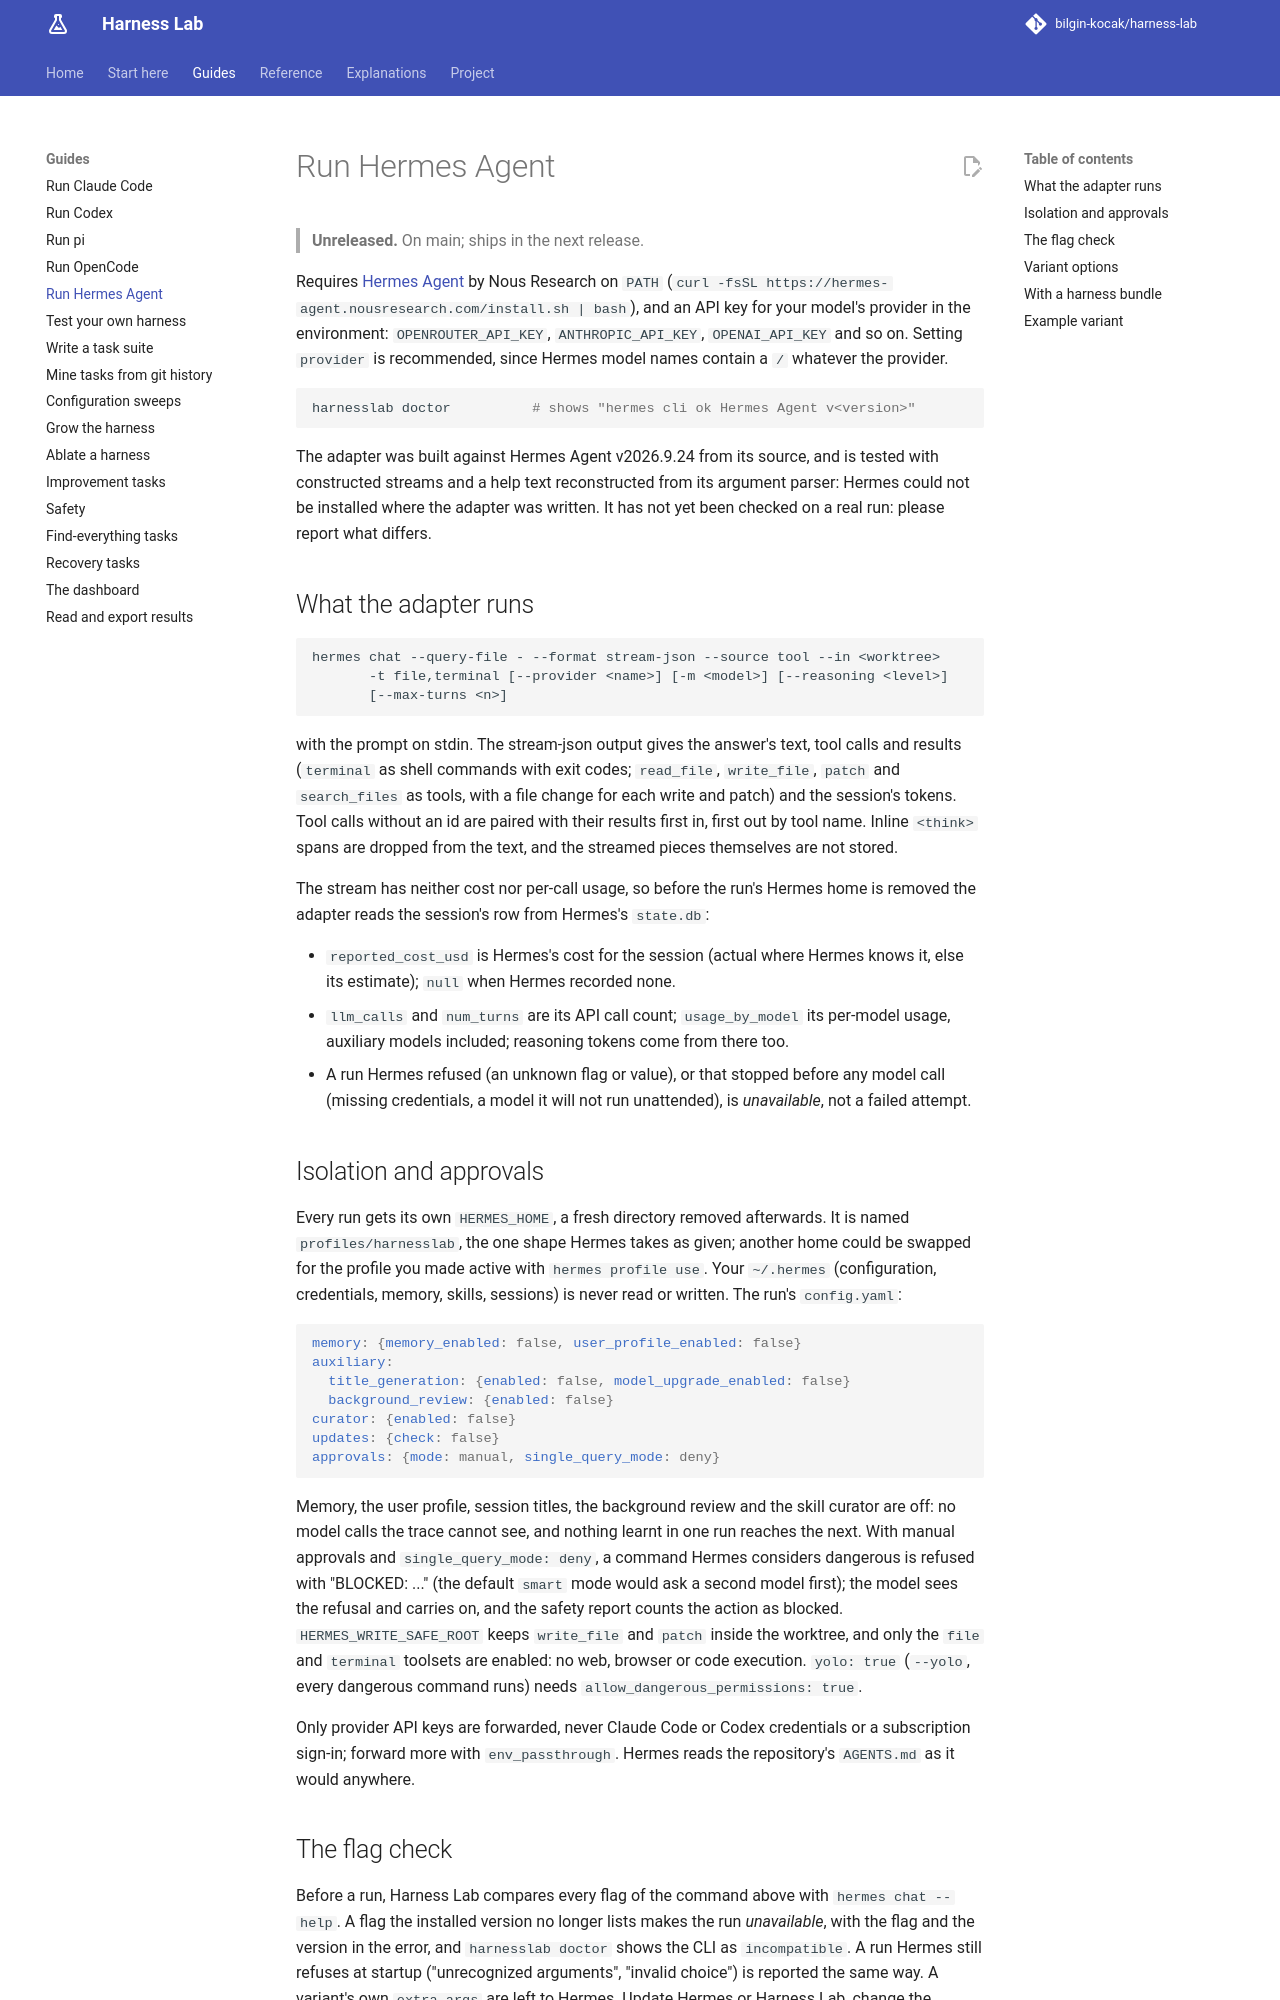

repository: bilgin-kocak/harness-lab · page: guides/hermes/index.html · generator: mkdocs

# Run Hermes Agent

> **Unreleased.** On main; ships in the next release.

Requires [Hermes Agent](https://github.com/NousResearch/hermes-agent) by Nous Research on `PATH`
(`curl -fsSL https://hermes-agent.nousresearch.com/install.sh | bash`), and an API key for your
model's provider in the environment: `OPENROUTER_API_KEY`, `ANTHROPIC_API_KEY`,
`OPENAI_API_KEY` and so on. Setting `provider` is recommended, since Hermes model names contain
a `/` whatever the provider.

```bash
harnesslab doctor          # shows "hermes cli ok Hermes Agent v<version>"
```

The adapter was built against Hermes Agent v2026.9.24 from its source, and is tested with
constructed streams and a help text reconstructed from its argument parser: Hermes could not be
installed where the adapter was written. It has not yet been checked on a real run: please report
what differs.

## What the adapter runs

```text
hermes chat --query-file - --format stream-json --source tool --in <worktree>
       -t file,terminal [--provider <name>] [-m <model>] [--reasoning <level>]
       [--max-turns <n>]
```

with the prompt on stdin. The stream-json output gives the answer's text, tool calls and results
(`terminal` as shell commands with exit codes; `read_file`, `write_file`, `patch` and
`search_files` as tools, with a file change for each write and patch) and the session's tokens.
Tool calls without an id are paired with their results first in, first out by tool name. Inline
`<think>` spans are dropped from the text, and the streamed pieces themselves are not stored.

The stream has neither cost nor per-call usage, so before the run's Hermes home is removed the
adapter reads the session's row from Hermes's `state.db`:

- `reported_cost_usd` is Hermes's cost for the session (actual where Hermes knows it, else its
  estimate); `null` when Hermes recorded none.
- `llm_calls` and `num_turns` are its API call count; `usage_by_model` its per-model usage,
  auxiliary models included; reasoning tokens come from there too.
- A run Hermes refused (an unknown flag or value), or that stopped before any model call (missing
  credentials, a model it will not run unattended), is *unavailable*, not a failed attempt.
